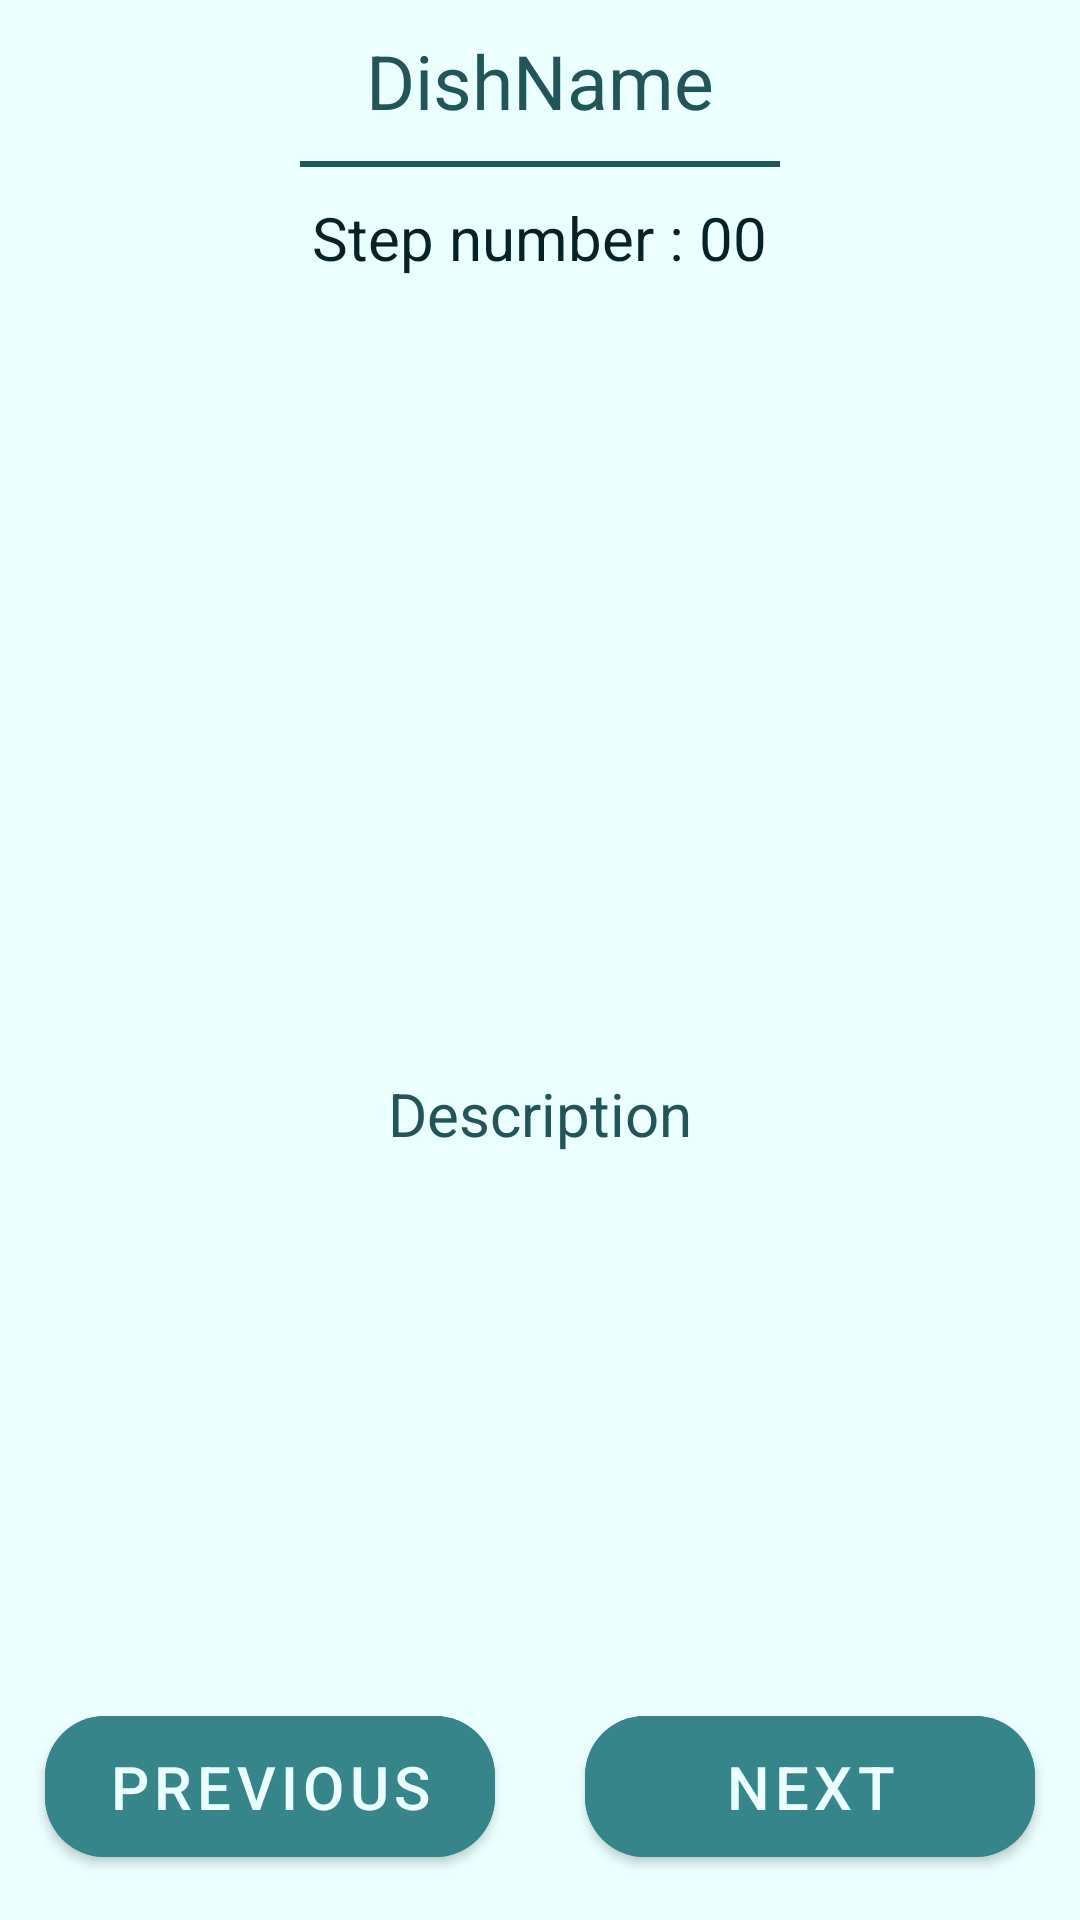

This screen was rendered from an Android layout file. Write that file and the resources it references.
<!-- AndroidManifest.xml: application theme Theme.FoodMeal -->
<!-- res/layout/activity_show_recipe.xml -->
<?xml version="1.0" encoding="utf-8"?>
<androidx.appcompat.widget.LinearLayoutCompat xmlns:android="http://schemas.android.com/apk/res/android"
    xmlns:app="http://schemas.android.com/apk/res-auto"
    xmlns:tools="http://schemas.android.com/tools"
    android:layout_width="match_parent"
    android:layout_height="match_parent"
    android:background="@color/quaternary_light"
    android:orientation="vertical"
    tools:context=".ShowRecipe">

    <TextView
        android:id="@+id/dishname_TV"
        android:layout_width="match_parent"
        android:layout_height="wrap_content"
        android:layout_margin="10dp"
        android:gravity="center"
        android:text="DishName"
        android:textColor="@color/secondary_dark"
        android:textSize="25sp" />

    <View
        android:layout_width="match_parent"
        android:layout_height="2dp"
        android:layout_marginHorizontal="100dp"
        android:background="@color/secondary_dark" />

    <androidx.appcompat.widget.LinearLayoutCompat
        android:layout_width="match_parent"
        android:layout_height="wrap_content"
        android:layout_margin="10dp"
        android:gravity="center"
        android:orientation="horizontal">

        <TextView
            android:layout_width="wrap_content"
            android:layout_height="wrap_content"
            android:text="Step number : "
            android:textColor="@color/tertiary"
            android:textSize="20sp" />

        <TextView
            android:id="@+id/stepNo_TV"
            android:layout_width="wrap_content"
            android:layout_height="wrap_content"
            android:text="00"
            android:textColor="@color/tertiary"
            android:textSize="20sp" />
    </androidx.appcompat.widget.LinearLayoutCompat>
    <RelativeLayout
        android:layout_width="match_parent"
        android:layout_height="match_parent">

        <TextView
            android:id="@+id/dish_recipe_TV"
            android:layout_width="match_parent"
            android:layout_height="match_parent"
            android:gravity="center"
            android:text="Description"
            android:textColor="@color/secondary_dark"
            android:textSize="20sp" />

        <androidx.appcompat.widget.LinearLayoutCompat
            android:layout_width="match_parent"
            android:layout_height="wrap_content"
            android:layout_alignParentBottom="true"
            android:orientation="horizontal">

            <com.google.android.material.button.MaterialButton
                android:id="@+id/previous_BT"
                android:layout_width="0dp"
                android:layout_height="wrap_content"
                android:layout_margin="15dp"
                android:layout_weight="1"
                android:backgroundTint="@color/secondary"
                android:drawableStart="@drawable/ic_baseline_arrow_back_ios_24"
                android:paddingHorizontal="20dp"
                android:paddingVertical="10dp"
                android:text="previous"
                android:textColor="@color/white_text"
                android:textSize="20sp"
                app:cornerRadius="20dp" />

            <com.google.android.material.button.MaterialButton
                android:id="@+id/next_bt"
                android:layout_width="0dp"
                android:layout_height="wrap_content"
                android:layout_margin="15dp"
                android:layout_weight="1"
                android:backgroundTint="@color/secondary"
                android:paddingHorizontal="20dp"
                android:paddingVertical="10dp"
                android:text="next"
                android:textColor="@color/white_text"
                android:textSize="20sp"
                app:cornerRadius="20dp" />


        </androidx.appcompat.widget.LinearLayoutCompat>
    </RelativeLayout>

</androidx.appcompat.widget.LinearLayoutCompat>
<!-- resources referenced by this layout -->
<resources>
  <color name="quaternary_light">#FFEBFFFF</color>
  <color name="secondary">#FF36858A</color>
  <color name="secondary_dark">#FF225558</color>
  <color name="tertiary">#FF062226</color>
  <color name="white_text">#FFEBFFFF</color>
  <!-- drawable ic_baseline_arrow_back_ios_24 (drawable) -->
  <vector android:autoMirrored="true" android:height="24dp"
      android:tint="#EBFFFF" android:viewportHeight="24"
      android:viewportWidth="24" android:width="24dp" xmlns:android="http://schemas.android.com/apk/res/android">
      <path android:fillColor="@android:color/white" android:pathData="M11.67,3.87L9.9,2.1 0,12l9.9,9.9 1.77,-1.77L3.54,12z"/>
  </vector>
  <style name="Theme.FoodMeal" parent="Theme.MaterialComponents.DayNight.DarkActionBar">
          
          <item name="colorPrimary">@color/primary</item>
          <item name="colorPrimaryVariant">@color/secondary</item>
          <item name="colorOnPrimary">@color/primary_light</item>
          
          <item name="colorSecondary">@color/primary_dark</item>
          <item name="colorSecondaryVariant">@color/secondary_dark</item>
          <item name="colorOnSecondary">@color/secondary_light</item>
          
          <item name="android:statusBarColor" tools:targetApi="l">?attr/colorPrimaryVariant</item>
          
      </style>
  <color name="primary">#FF4FBDBA</color>
  <color name="primary_light">#FF89D2D1</color>
  <color name="primary_dark">#FF389492</color>
  <color name="secondary_light">#FF98D4D7</color>
</resources>
